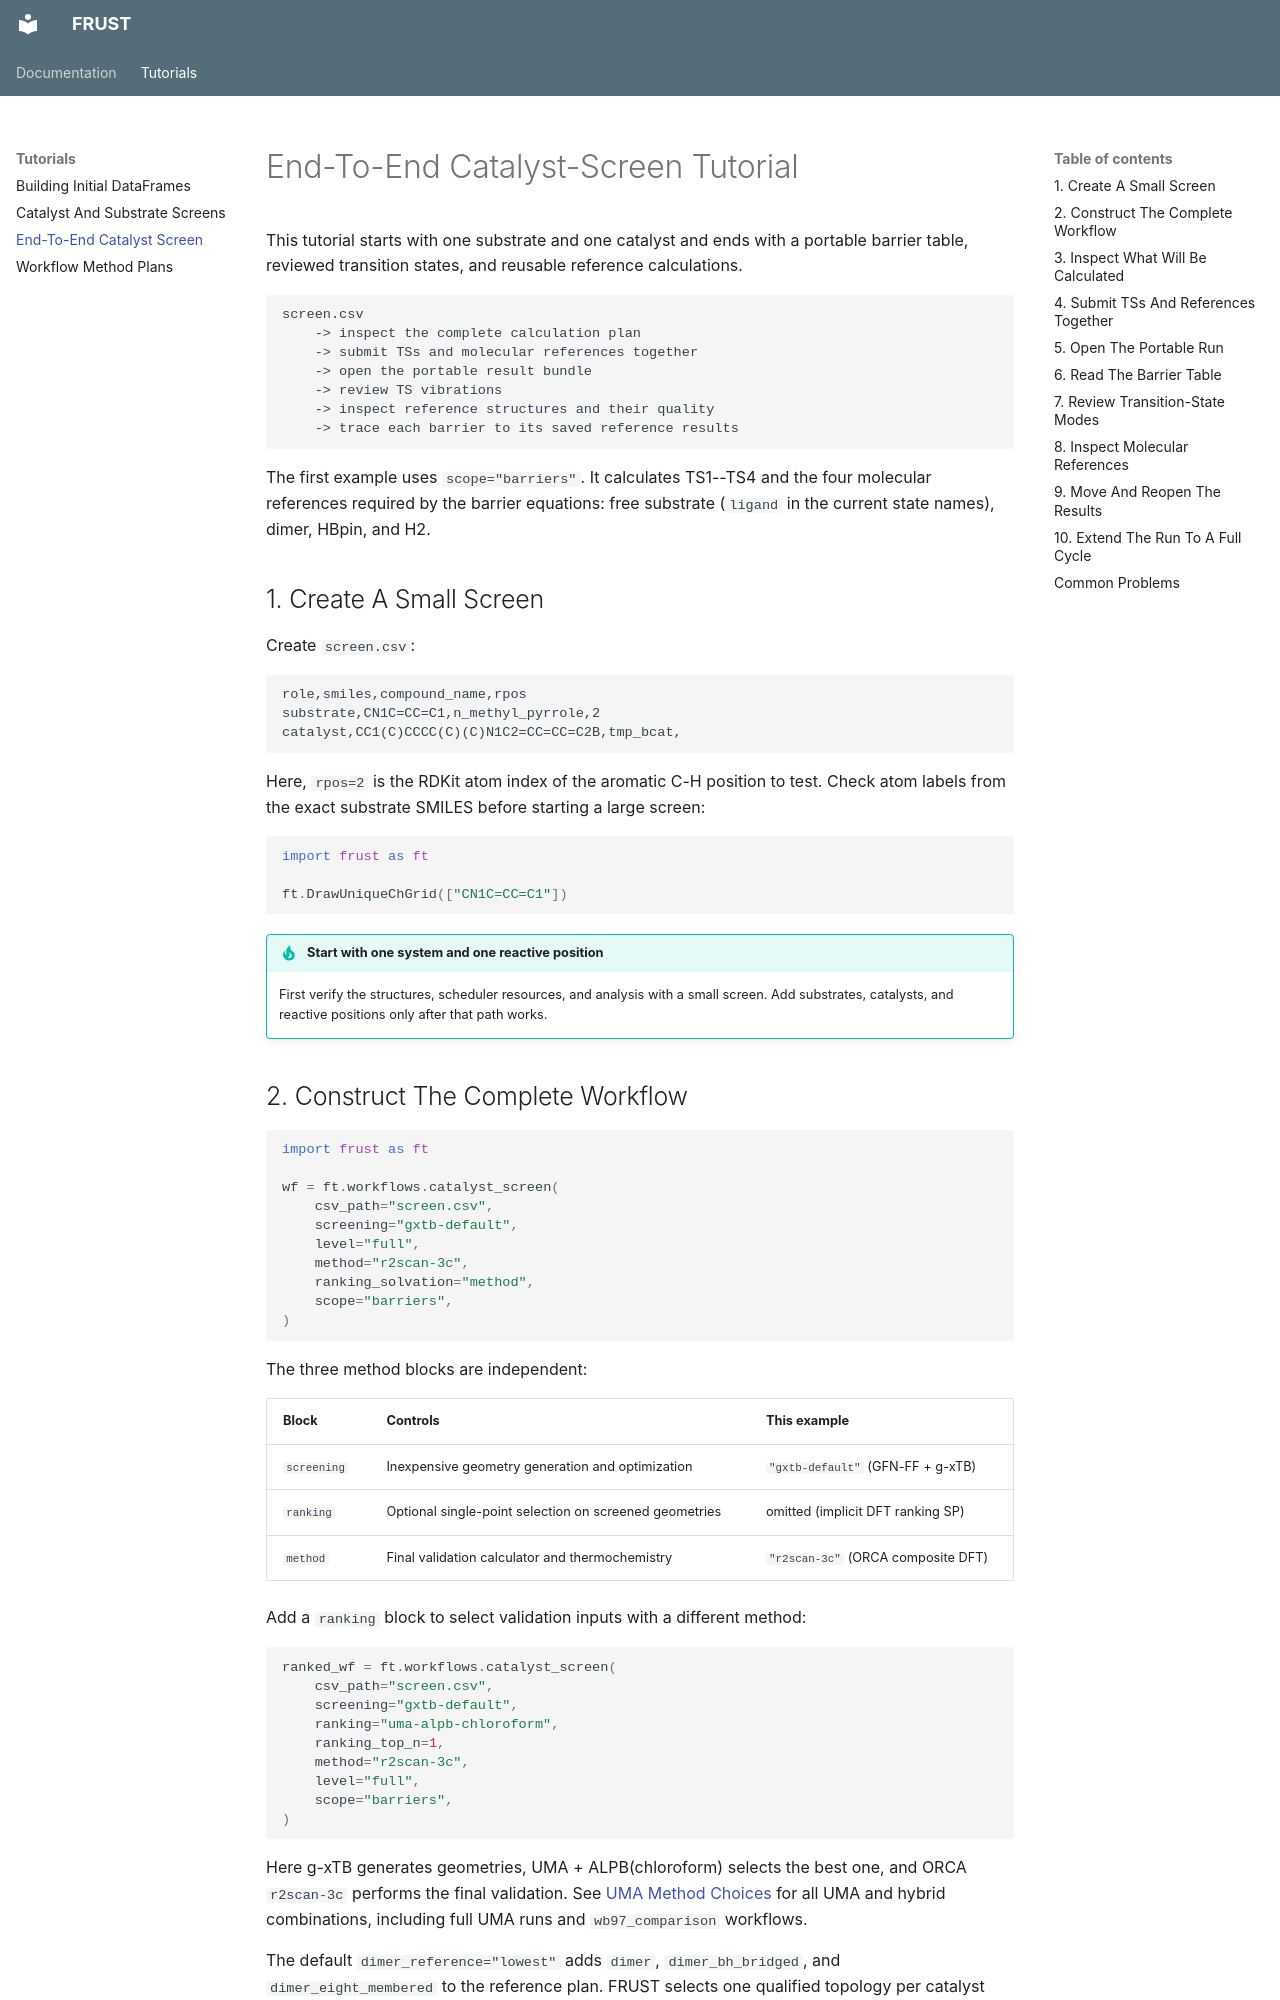

repository: MolinDiscovery/FRUST · page: tutorials/end-to-end-catalyst-screen/index.html · generator: mkdocs

# End-To-End Catalyst-Screen Tutorial

This tutorial starts with one substrate and one catalyst and ends with a
portable barrier table, reviewed transition states, and reusable reference
calculations.

```text
screen.csv
    -> inspect the complete calculation plan
    -> submit TSs and molecular references together
    -> open the portable result bundle
    -> review TS vibrations
    -> inspect reference structures and their quality
    -> trace each barrier to its saved reference results
```

The first example uses `scope="barriers"`. It calculates TS1--TS4 and the four
molecular references required by the barrier equations: free substrate
(`ligand` in the current state names), dimer, HBpin, and H2.

## 1. Create A Small Screen

Create `screen.csv`:

```csv
role,smiles,compound_name,rpos
substrate,CN1C=CC=C1,n_methyl_pyrrole,2
catalyst,CC1(C)CCCC(C)(C)N1C2=CC=CC=C2B,tmp_bcat,
```

Here, `rpos=2` is the RDKit atom index of the aromatic C-H position to test.
Check atom labels from the exact substrate SMILES before starting a large
screen:

```python
import frust as ft

ft.DrawUniqueChGrid(["CN1C=CC=C1"])
```

!!! tip "Start with one system and one reactive position"

    First verify the structures, scheduler resources, and analysis with a
    small screen. Add substrates, catalysts, and reactive positions only after
    that path works.
